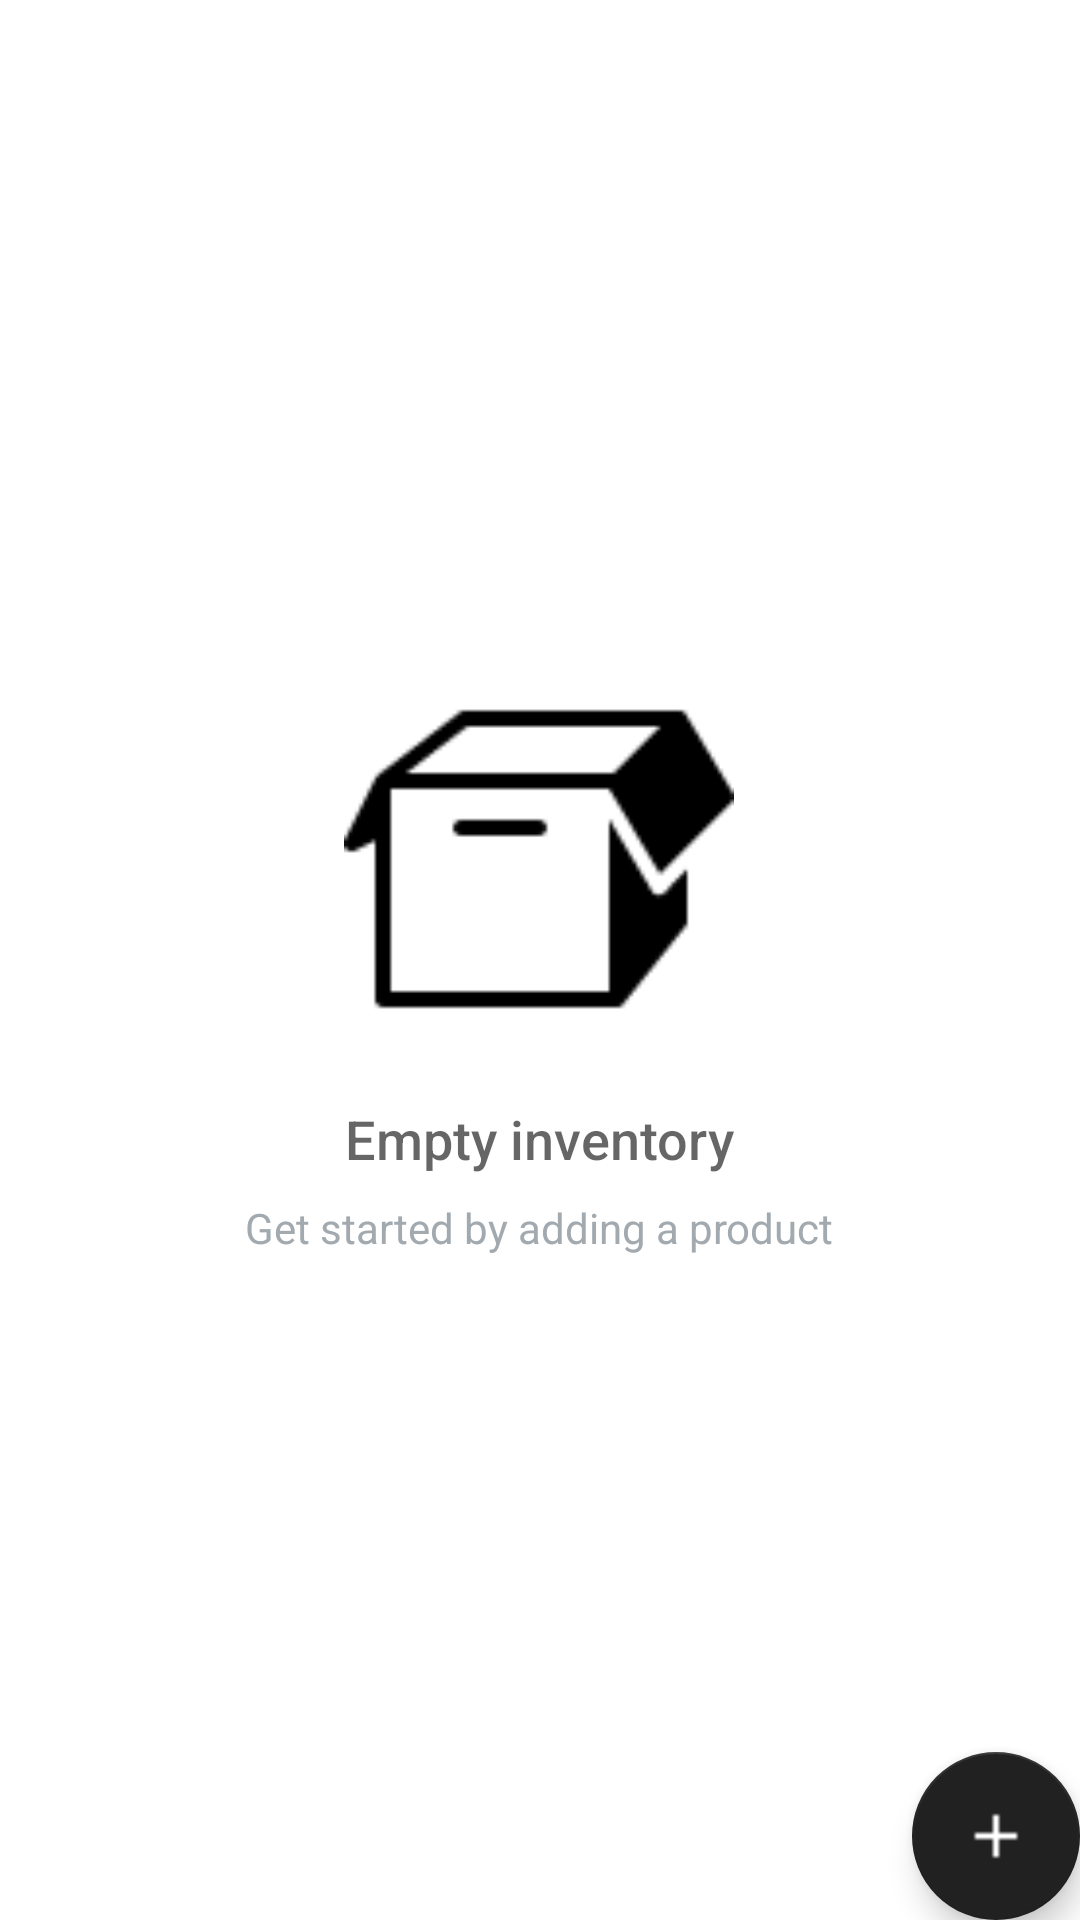

Layout XML and referenced resources for this Android screen:
<!-- AndroidManifest.xml: application theme AppTheme -->
<!-- res/layout/activity_product_catalog.xml -->
<?xml version="1.0" encoding="utf-8"?>
<RelativeLayout
    xmlns:android="http://schemas.android.com/apk/res/android"
    xmlns:tools="http://schemas.android.com/tools"
    android:layout_width="match_parent"
    android:layout_height="match_parent"
    tools:context=".ProductCatalogActivity">

    <ListView
        android:id="@+id/list"
        android:layout_width="match_parent"
        android:layout_height="match_parent"/>

    
    <RelativeLayout
        android:id="@+id/empty_view"
        android:layout_width="wrap_content"
        android:layout_height="wrap_content"
        android:layout_centerInParent="true">

        <ImageView
            android:id="@+id/empty_shelter_image"
            android:layout_width="130dp"
            android:layout_height="130dp"
            android:layout_centerHorizontal="true"
            android:src="@drawable/ic_empty_inventory"/>

        <TextView
            android:id="@+id/empty_title_text"
            android:layout_width="wrap_content"
            android:layout_height="wrap_content"
            android:layout_below="@+id/empty_shelter_image"
            android:layout_centerHorizontal="true"
            android:fontFamily="sans-serif-medium"
            android:paddingTop="16dp"
            android:text="@string/empty_view_title_text"
            android:textAppearance="?android:textAppearanceMedium"/>

        <TextView
            android:id="@+id/empty_subtitle_text"
            android:layout_width="wrap_content"
            android:layout_height="wrap_content"
            android:layout_below="@+id/empty_title_text"
            android:layout_centerHorizontal="true"
            android:fontFamily="sans-serif"
            android:paddingTop="8dp"
            android:text="@string/empty_view_subtitle_text"
            android:textAppearance="?android:textAppearanceSmall"
            android:textColor="#A2AAB0"/>
    </RelativeLayout>

    <android.support.design.widget.FloatingActionButton
        android:id="@+id/fab"
        android:layout_width="wrap_content"
        android:layout_height="wrap_content"
        android:layout_alignParentBottom="true"
        android:layout_alignParentRight="true"
        android:layout_margin="@dimen/fab_margin"
        android:src="@drawable/ic_plus_24dp"/>
</RelativeLayout>
<!-- resources referenced by this layout -->
<resources>
  <!-- drawable ic_empty_inventory: png bitmap (drawable-xxxhdpi, 1462 bytes) -->
  <!-- drawable ic_plus_24dp: png bitmap (drawable-hdpi, 230 bytes) -->
  <string name="empty_view_subtitle_text">Get started by adding a product</string>
  <string name="empty_view_title_text">Empty inventory</string>
  <style name="AppTheme" parent="Theme.AppCompat.Light.DarkActionBar">
          <item name="colorPrimary">@color/colorPrimary</item>
          <item name="colorPrimaryDark">@color/colorPrimaryDark</item>
          <item name="colorAccent">@color/colorAccent</item>
          <item name="android:windowBackground">@color/custom_theme_color</item>
          <item name="android:colorBackground">@color/custom_theme_color</item>
      </style>
  <color name="colorPrimary">#2D3640</color>
  <color name="colorPrimaryDark">#394450</color>
  <color name="colorAccent">#212121</color>
  <color name="custom_theme_color">#FFFFFF</color>
</resources>
